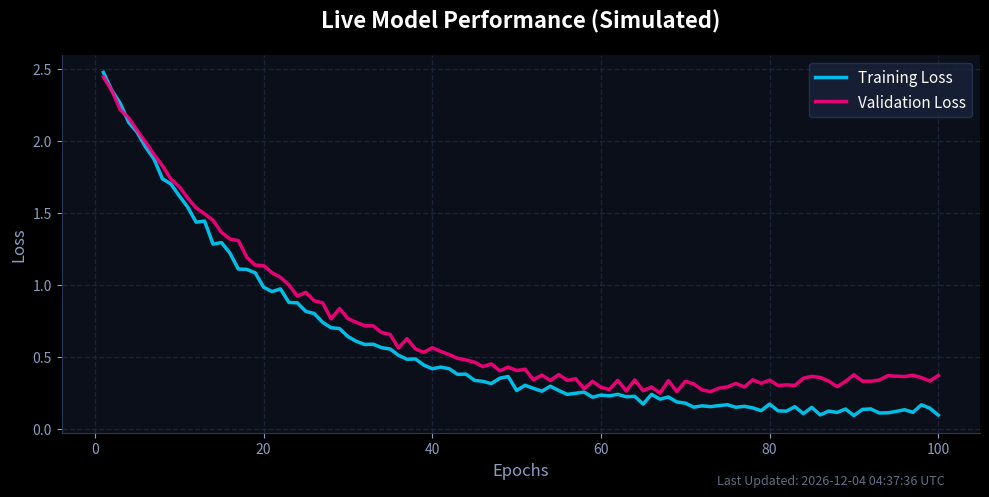

This chart was generated by the following Python code:
import matplotlib.pyplot as plt
import numpy as np
import os
from datetime import datetime

# Create directories if they don't exist
os.makedirs('assets', exist_ok=True)

# Set style for a dark, sleek aesthetic
plt.style.use('dark_background')

# Generate synthetic data for an ML training curve
epochs = np.arange(1, 101)
# Simulated training loss: exponential decay with noise
train_loss = 2.5 * np.exp(-epochs/20) + 0.1 + np.random.normal(0, 0.02, len(epochs))
# Simulated validation loss: follows training but plateaus/overfits slightly
val_loss = 2.4 * np.exp(-epochs/22) + 0.15 + np.random.normal(0, 0.025, len(epochs))
val_loss[60:] += (epochs[60:] - 60) * 0.005 # simulate slight overfitting later on

# Create the plot
fig, ax = plt.subplots(figsize=(10, 5))
fig.patch.set_facecolor('#0B0F19')
ax.set_facecolor('#0B0F19')

# Plot lines with neon colors
ax.plot(epochs, train_loss, label='Training Loss', color='#00D2FF', linewidth=2.5, alpha=0.9)
ax.plot(epochs, val_loss, label='Validation Loss', color='#FF007F', linewidth=2.5, alpha=0.9)

# Customize grid, axes, and labels
ax.grid(color='#1A233A', linestyle='--', linewidth=1)
ax.spines['top'].set_visible(False)
ax.spines['right'].set_visible(False)
ax.spines['bottom'].set_color('#273759')
ax.spines['left'].set_color('#273759')
ax.tick_params(colors='#8A9CC0')

# Titles and labels
ax.set_title('Live Model Performance (Simulated)', color='#FFFFFF', fontsize=16, pad=20, fontname='sans-serif', fontweight='bold')
ax.set_xlabel('Epochs', color='#8A9CC0', fontsize=12)
ax.set_ylabel('Loss', color='#8A9CC0', fontsize=12)

# Legend
legend = ax.legend(loc='upper right', facecolor='#1A233A', edgecolor='#273759', fontsize=11)
for text in legend.get_texts():
    text.set_color('#FFFFFF')

# Add a text watermark/timestamp
timestamp = datetime.now().strftime('%Y-%m-%d %H:%M:%S UTC')
plt.figtext(0.95, 0.02, f"Last Updated: {timestamp}", ha="right", fontsize=9, color='#8A9CC0', alpha=0.7)

plt.tight_layout()
plt.savefig('assets/live_chart.png', dpi=150, bbox_inches='tight', facecolor=fig.get_facecolor())
print("Chart generated successfully at assets/live_chart.png")
